Run: headless pygame with SDL's dummy video driver; simulated clock (each Clock.tick advances the game by its frame time, no real sleeping); random seed 0; keys injected as events and as key.get_pressed() state; no mouse input.
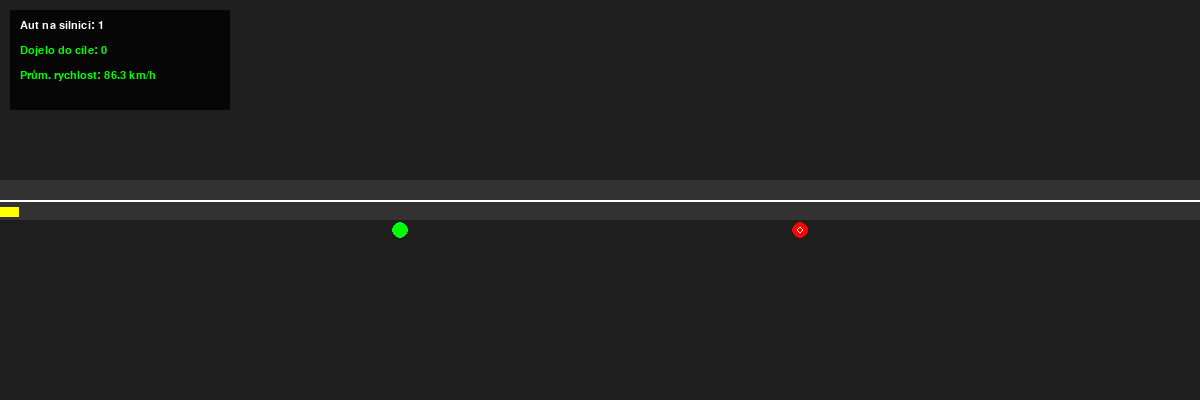
Frame 1 of 4 · flips 1–60 · no input
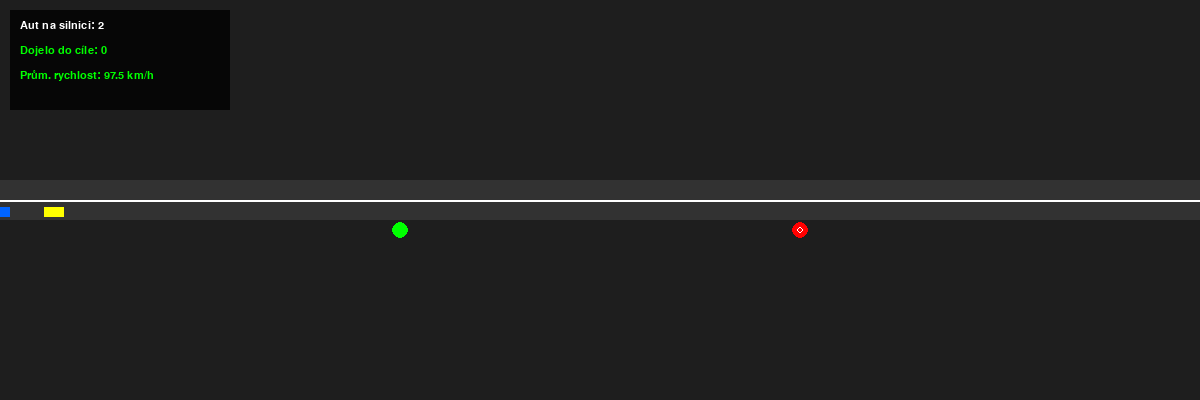
Frame 2 of 4 · flips 61–180 · tapped SPACE, RETURN · held RIGHT (→), D
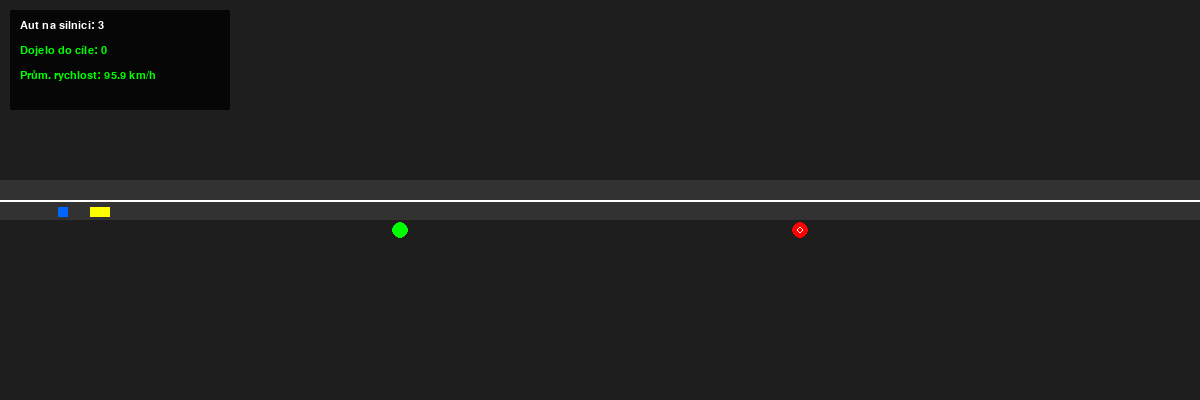
Frame 3 of 4 · flips 181–300 · held DOWN (↓), S
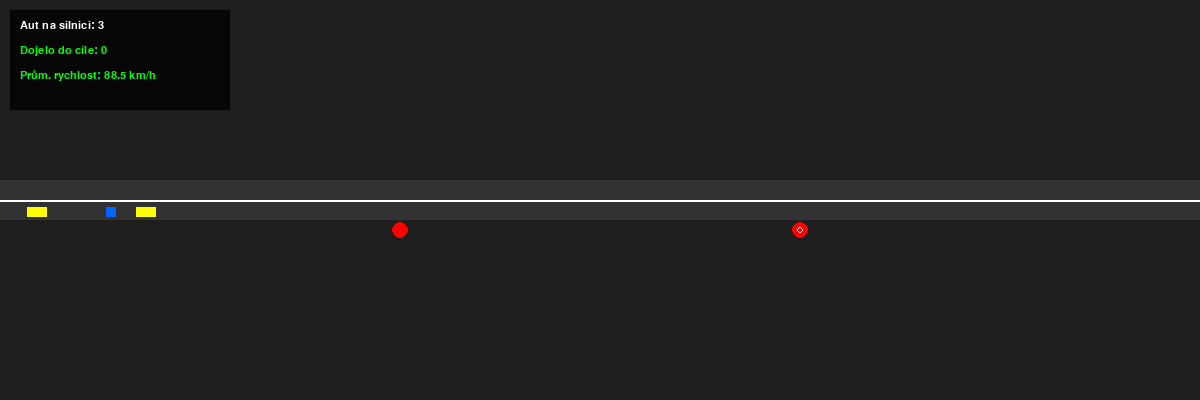
Frame 4 of 4 · flips 301–420 · held LEFT (←), A, UP (↑), W

The pygame program that drew these frames:

import random
import pygame

# --- 1. RODIČOVSKÉ TŘÍDY (Dědičnost) ---
class Vehicle:
    """
    Základní třída pro všechna vozidla.
    Ostatní auta (Car, Truck, Bus) z ní budou dědit.
    """
    def __init__(self, position, speed, acceleration):
        self.position = position  # Pozice v metrech
        self.speed = speed        # Rychlost v m/s
        self.max_speed = speed    # Maximální rychlost pro opětovné rozjetí
        self.acceleration = acceleration
        self.stopped = False      # Zda auto stojí
        self.color = "red"        # Jen pro vizualizaci

    def get_length(self):
        """Tuto metodu přepíšeme v potomcích (Car, Truck...)."""
        return 0.0

    def move(self, dt):
        """
        Fyzika pohybu.
        Pokud auto nestojí, posuneme ho.
        """
        if not self.stopped:
            # Dráha = rychlost * čas
            self.position += self.speed * dt

    def stop(self):
        self.stopped = True
        self.speed = 0


# --- 2. KONKRÉTNÍ VOZIDLA ---

class Car(Vehicle):
    def __init__(self, speed, position):
        super().__init__(position, speed, acceleration = 5.0)
        self.color = (0, 100, 255) # Modrá

    def get_length(self):
        return 10  # Osobák je nejkratší


class Bus(Vehicle):
    def __init__(self, speed, position):
        super().__init__(position, speed, acceleration = 2.5)
        self.color = (255, 255, 0) # Žlutá

    def get_length(self):
        return 20 # Autobus je střední délky


class Truck(Vehicle):
    def __init__(self, speed, position):
        super().__init__(position, speed, acceleration = 1.5)
        self.color = (0, 255, 0) # Zelená

    def get_length(self):
        return 30 # Kamion je nejdelší


# --- 3. SEMAFORY (Polymorfismus) ---

class TrafficLight:
    """
    Základní třída pro semafor (Rozhraní).
    """
    def __init__(self, position):
        self.position = position
        self.is_green = True

    def update(self, dt, vehicles):
        """
        Metoda update nově přijímá i seznam vozidel,
        aby 'chytré' semafory mohly reagovat na provoz.
        """
        pass


class CyclicTrafficLight(TrafficLight):
    """
    Klasický semafor - přepíná časově, auta ignoruje.
    """
    def __init__(self, position, interval):
        super().__init__(position)
        self.interval = interval
        self.timer = 0.0

    def update(self, dt, vehicles):
        # Tento semafor seznam 'vehicles' ignoruje, řídí se jen časem
        self.timer += dt
        if self.timer >= self.interval:
            self.is_green = not self.is_green
            self.timer = 0.0
            state = "ZELENÁ" if self.is_green else "ČERVENÁ"
            print(f"Cyklický semafor ({self.position}m) přepnul na: {state}")


class SmartTrafficLight(TrafficLight):
    """
    Inteligentní semafor.
    Defaultně je červená. Zelenou pustí jen, když se blíží auto.
    """
    def __init__(self, position, detection_range=50.0):
        super().__init__(position)
        self.detection_range = detection_range # Jak daleko semafor "vidí"
        self.is_green = False # Šetříme energii, defaultně červená :)

    def update(self, dt, vehicles):
        # 1. Zjistíme, jestli je nějaké auto v zóně před semaforem
        car_detected = False
        
        for vehicle in vehicles:
            distance = self.position - vehicle.position
            # Auto je před semaforem (distance > 0) A zároveň v dosahu senzoru
            if 0 < distance <= self.detection_range:
                car_detected = True
                break # Stačí nám jedno auto, abychom pustili zelenou
        
        # 2. Reakce semaforu
        if car_detected and not self.is_green:
            self.is_green = True
            print(f"SmartSemafor ({self.position}m): Auto detekováno -> ZELENÁ")
        
        elif not car_detected and self.is_green:
            self.is_green = False
            print(f"SmartSemafor ({self.position}m): Prázdno -> ČERVENÁ")


# --- 4. SILNICE (Řízení simulace) ---

class Road:
    def __init__(self, length):
        self.length = length
        self.vehicles = []       # Seznam vozidel
        self.traffic_lights = [] # Seznam semaforů

        self.stats_cars_finished = 0  # Počet aut, co dojela do cíle
        self.stats_avg_speed = 0.0    # Průměrná rychlost aut na silnici

    def add_vehicle(self, vehicle):
        self.vehicles.append(vehicle)

    def add_traffic_light(self, light):
        self.traffic_lights.append(light)

    def update(self, dt):
        # 1. Aktualizace semaforů
        for light in self.traffic_lights:
            light.update(dt, self.vehicles)

        # DŮLEŽITÉ: Seřadíme vozidla podle pozice (od nejvzdálenějšího po nejbližší)
        # Díky tomu přesně víme, že vehicles[i+1] je auto PŘED vehicles[i]
        self.vehicles.sort(key=lambda v: v.position)

        # 2. Hlavní smyčka pro každé vozidlo
        for i in range(len(self.vehicles)):
            vehicle = self.vehicles[i]
            
            # --- A) Resetování stavu a Akcelerace ---
            if vehicle.stopped:
                 # Pokud auto stojí (brzdí), nic neděláme, dokud nedostane pokyn k rozjezdu
                 pass 
            else:
                # Pokud auto jede pomaleji než je jeho maximálka, zrychlujeme
                if vehicle.speed < vehicle.max_speed:
                    # Vzorec: rychlost = rychlost + zrychlení * čas
                    vehicle.speed += vehicle.acceleration * dt
                    
                    # Pojistka: nesmíme překročit maximálku
                    if vehicle.speed > vehicle.max_speed:
                        vehicle.speed = vehicle.max_speed

            # --- B) Reakce na semafory ---
            should_stop_at_light = False
            for light in self.traffic_lights:
                distance = light.position - vehicle.position
                # Pokud je semafor blízko (méně než 10m) a je červená
                if 0 < distance < 10 and not light.is_green:
                    should_stop_at_light = True
                    break
            
            if should_stop_at_light:
                vehicle.stop()
            elif vehicle.stopped:
                # Pokud stálo, ale už je zelená, rozjedeme ho
                # Tady využíváme max_speed
                vehicle.stopped = False

            # --- C) Reakce na vozidla (Adaptivní tempomat) ---
            # Podíváme se, jestli je před námi nějaké auto
            # i + 1 je index auta před námi (protože jsme je seřadili)
            if i < len(self.vehicles) - 1:
                vehicle_ahead = self.vehicles[i+1]
                
                # Vypočítáme mezeru (od čumáku našeho auta k zadku auta před námi)
                # vehicle_ahead.get_length() je důležité, abychom do něj nevjeli polovinou
                gap = vehicle_ahead.position - vehicle.position - vehicle_ahead.get_length()
                
                # Bezpečná vzdálenost (např. 15 metrů)
                safe_distance = 20.0
                
                if gap < safe_distance:
                    # HROZÍ SRÁŽKA!
                    
                    if vehicle_ahead.stopped or vehicle_ahead.speed == 0:
                        # Pokud auto před námi stojí a jsme fakt blízko -> Zastavíme taky
                        if gap < 5.0: # 2 metry od nárazníku
                            vehicle.stop()
                        else:
                            # Dojíždíme ho, zpomalíme drasticky na 10 m/s
                            vehicle.speed = min(vehicle.speed, 10.0) 
                    else:
                        # Auto před námi jede, ale pomaleji -> přizpůsobíme rychlost
                        # Jedeme max tak rychle, jako auto před námi
                        if vehicle.speed > vehicle_ahead.speed:
                            vehicle.speed = vehicle_ahead.speed

            # 3. Aplikace pohybu
            vehicle.move(dt)

        # --- 4. Odstranění aut a aktualizace statistik ---
        # Nejdřív zjistíme, kdo dojel
        finished_cars = [v for v in self.vehicles if v.position >= self.length]
        self.stats_cars_finished += len(finished_cars)
        
        # Ponecháme jen auta, co jsou stále na silnici
        self.vehicles = [v for v in self.vehicles if v.position < self.length]
        
        # Výpočet průměrné rychlosti (pro statistiky)
        if len(self.vehicles) > 0:
            total_speed = sum(v.speed for v in self.vehicles)
            self.stats_avg_speed = (total_speed / len(self.vehicles)) * 3.6 # Převod na km/h
        else:
            self.stats_avg_speed = 0.0


# --- 5. GENERÁTOR DOPRAVY ---

class TrafficGenerator:
    """
    Třída, která se stará o automatické generování dopravy.
    """
    def __init__(self, road, min_delay=8.0, max_delay=10.0):
        self.road = road
        self.min_delay = min_delay
        self.max_delay = max_delay
        self.timer = 0.0
        self.next_spawn_time = 0.0 # Hned na začátku zkusíme něco vygenerovat

    def update(self, dt):
        self.timer += dt
        
        # Pokud uplynul čas pro další auto
        if self.timer >= self.next_spawn_time:
            # Zkusíme přidat auto, pokud je místo
            if self.spawn_vehicle():
                # Pokud se to povedlo, resetujeme časovač a vylosujeme nový interval
                self.timer = 0.0
                self.next_spawn_time = random.uniform(self.min_delay, self.max_delay)

    def spawn_vehicle(self):
        """Vytvoří náhodné vozidlo a přidá ho na silnici, pokud je volno."""
        
        # 1. Kontrola, zda je na startu místo (abychom se nenaspawnovali do jiného auta)
        # Seřadíme auta, abychom našli to, co je nejblíž začátku (index 0)
        self.road.vehicles.sort(key=lambda v: v.position)
        
        if len(self.road.vehicles) > 0:
            first_vehicle = self.road.vehicles[0]
            # Pokud je první auto příliš blízko startu (např. méně než 15 metrů), negenerujeme nic
            if first_vehicle.position < 50.0:
                return False 

        # 2. Výběr typu vozidla (Vážený výběr - více aut než kamionů)
        # choices vrátí seznam, my chceme první prvek [0]
        vehicle_type = random.choices([Car, Truck, Bus], weights=[45, 30, 25], k=1)[0]

        # 3. Náhodná rychlost (trochu se liší od ideální)
        speed = 0
        if vehicle_type == Car:
            speed = random.uniform(22.0, 38.0)
        elif vehicle_type == Bus:
            speed = random.uniform(27.0, 23.0)
        else: # Truck
            speed = random.uniform(12.0, 18.0)

        # 4. Vytvoření instance a přidání na silnici
        new_vehicle = vehicle_type(position=-5.0, speed=speed) # Startujeme těsně před mapou
        self.road.add_vehicle(new_vehicle)
        
        # Pro debug vypíšeme info
        print(f"Generátor: Přidáno {vehicle_type.__name__} (Rychlost: {speed:.1f} m/s)")
        return True


# --- 6. VIZUALIZACE (Pygame) ---

class Visualizer:
    """
    Třída starající se o vykreslování simulace pomocí Pygame.
    Odděluje logiku (Road) od grafiky (Pygame).
    """
    def __init__(self, road, generator=None, width=1200, height=400):
        self.road = road
        self.generator = generator
        self.width = width
        self.height = height
        self.scale = 1  # 1 metr = 1 pixel
        
        # Inicializace Pygame
        pygame.init()
        self.screen = pygame.display.set_mode((self.width, self.height))
        pygame.display.set_caption("Dopravní Simulace - OOP Semestrální práce")
        self.clock = pygame.time.Clock()
        self.font = pygame.font.SysFont("Arial", 16)

    def draw_road(self):
        # Nakreslíme šedý pruh jako silnici uprostřed okna
        road_y = self.height // 2 - 20
        pygame.draw.rect(self.screen, (50, 50, 50), (0, road_y, self.road.length, 40))
        
        # Čáry na silnici
        pygame.draw.line(self.screen, (255, 255, 255), (0, self.height // 2), (self.road.length, self.height // 2), 2)

    def draw_vehicles(self):
        road_y = self.height // 2
        
        for v in self.road.vehicles:
            # Spočítáme délku auta v pixelech
            length_pixels = v.get_length() * self.scale
            
            # OPRAVA:
            # v.position je "čumák" auta.
            # Abychom auto vykreslili správně, musíme začít kreslit "vlevo" od čumáku.
            # Tedy: x = (pozice * měřítko) - délka_v_pixelech
            x = (v.position * self.scale) - length_pixels
            
            y = road_y + 7
            
            # Barva vozidla
            color = v.color
            if v.stopped:
                color = (max(0, v.color[0]-50), max(0, v.color[1]-50), max(0, v.color[2]-50))
            
            # Vykreslení
            pygame.draw.rect(self.screen, color, (x, y, length_pixels, 10))

    def draw_lights(self):
        road_y = self.height // 2 + 30 # Semafor bude pod silnicí
        
        for light in self.road.traffic_lights:
            x = light.position * self.scale
            
            # Barva světla
            color = (0, 255, 0) if light.is_green else (255, 0, 0)
            
            # Kolečko semaforu
            pygame.draw.circle(self.screen, color, (int(x), road_y), 8)
            
            # Detekční zóna pro Smart Semafor (jen pro debug)
            if isinstance(light, SmartTrafficLight):
                 pygame.draw.circle(self.screen, (255, 255, 255), (int(x), road_y), 3, 1)

    def draw_ui(self):
        # 1. Podkladový panel (poloprůhledný)
        # Vytvoříme povrch (Surface) s alfa kanálem
        ui_surface = pygame.Surface((220, 100)) 
        ui_surface.set_alpha(200) # Průhlednost (0-255)
        ui_surface.fill((0, 0, 0)) # Černá barva
        
        # Vykreslíme ho do levého horního rohu
        self.screen.blit(ui_surface, (10, 10))
        
        # 2. Texty statistik
        # Počet aut na scéně
        text_count = self.font.render(f"Aut na silnici: {len(self.road.vehicles)}", True, (255, 255, 255))
        self.screen.blit(text_count, (20, 20))
        
        # Počet aut v cíli
        text_finished = self.font.render(f"Dojelo do cíle: {self.road.stats_cars_finished}", True, (0, 255, 0))
        self.screen.blit(text_finished, (20, 45))
        
        # Průměrná rychlost
        # Barva se mění: Zelená (rychle), Červená (zácpa)
        speed = self.road.stats_avg_speed
        color = (0, 255, 0) if speed > 50 else (255, 100, 0) if speed > 20 else (255, 0, 0)
        
        text_speed = self.font.render(f"Prům. rychlost: {speed:.1f} km/h", True, color)
        self.screen.blit(text_speed, (20, 70))

    def run(self):
        running = True
        dt = 0.016 # Cca 60 FPS
        
        while running:
            # 1. Zpracování vstupů (zavření okna)
            for event in pygame.event.get():
                if event.type == pygame.QUIT:
                    running = False
                # Zde můžeš přidat ovládání (např. mezerník pro pauzu)

            # 2. Aktualizace logiky simulace
            if self.generator:
                self.generator.update(dt)
            self.road.update(dt)

            # 3. Vykreslení
            self.screen.fill((30, 30, 30)) # Tmavé pozadí
            
            self.draw_road()
            self.draw_lights()
            self.draw_vehicles()

            # Volání UI
            self.draw_ui()
            
            """ # Výpis času
            time_text = self.font.render(f"Simulace běží...", True, (255, 255, 255))
            self.screen.blit(time_text, (10, 10)) """

            # Překlopení bufferu (zobrazení snímku)
            pygame.display.flip()
            
            # Čekání na další snímek
            self.clock.tick(60) # 60 FPS

        pygame.quit()


# --- SPUŠTĚNÍ ---

if __name__ == "__main__":
    # 1. Vytvoření logiky (Model)
    road = Road(1200) # Silnice dlouhá 1200m
    
    # Semafory
    road.add_traffic_light(CyclicTrafficLight(400, 5.0))      # Obyčejný na 400m, čas přepnutí 5s
    road.add_traffic_light(SmartTrafficLight(800, 50.0))     # Chytrý na 800m, dosah 50m
    
    # Auta
    """ road.add_vehicle(Car(30, 25))      # Auto
    road.add_vehicle(Truck(200, 15))     # Kamion
    road.add_vehicle(Bus(120, 20))    # Autobus """

    # Bude generovat auto každých 1.5 až 3.5 sekundy
    traffic_generator = TrafficGenerator(road, min_delay=1.5, max_delay=3.5)

    # 2. Spuštění vizualizace (View/Controller)
    app = Visualizer(road, generator=traffic_generator)
    app.run()
